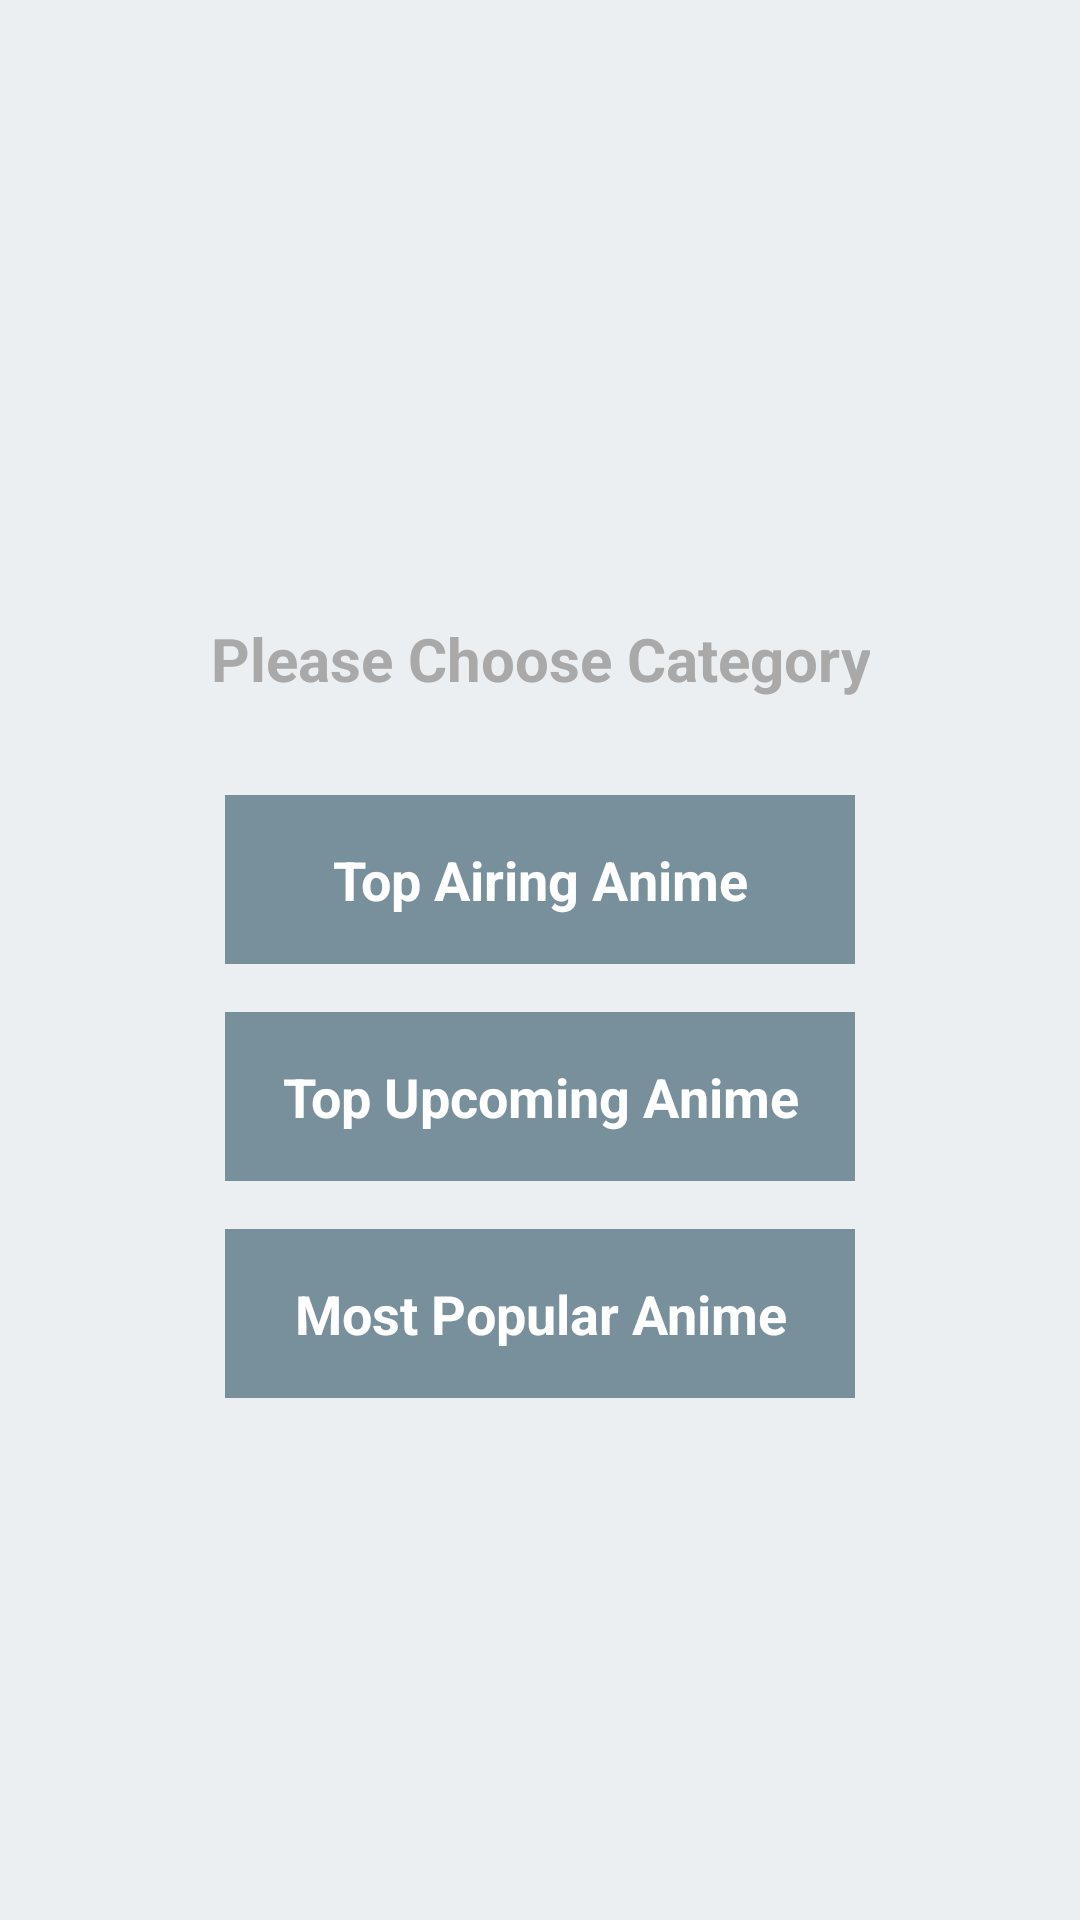

The Android layout XML behind this screen, and the referenced resources:
<!-- AndroidManifest.xml: application theme AppTheme -->
<!-- res/layout/activity_main.xml -->
<?xml version="1.0" encoding="utf-8"?>
<LinearLayout xmlns:android="http://schemas.android.com/apk/res/android"
    xmlns:app="http://schemas.android.com/apk/res-auto"
    xmlns:tools="http://schemas.android.com/tools"
    android:layout_width="match_parent"
    android:layout_height="match_parent"
    android:background="#eceff1"
    android:orientation="vertical"
    tools:context=".MainActivity">

    <ImageView
        android:id="@+id/app_icon"
        android:layout_width="150dp"
        android:layout_height="150dp"
        android:layout_gravity="center"
        android:layout_marginLeft="16dp"
        android:layout_marginTop="32dp"
        android:layout_marginRight="16dp">
    </ImageView>

    <TextView
        style="@style/CategoryStyle"
        android:layout_width="wrap_content"
        android:layout_height="wrap_content"
        android:layout_gravity="center"
        android:layout_margin="8dp"
        android:text="@string/choose_category"
        android:textAlignment="center"
        android:textColor="#A9A9A9"
        android:textSize="20sp">
    </TextView>

    <TextView
        android:id="@+id/top_airing_anime"
        style="@style/CategoryStyle"
        android:layout_width="210dp"
        android:layout_height="wrap_content"
        android:layout_gravity="center"
        android:layout_marginTop="8dp"
        android:background="#78909c"
        android:padding="16dp"
        android:text="@string/top_airing_anime"
        android:textAlignment="center">
    </TextView>

    <TextView
        android:id="@+id/top_upcoming_anime"
        style="@style/CategoryStyle"
        android:layout_width="210dp"
        android:layout_height="wrap_content"
        android:layout_gravity="center"
        android:layout_marginTop="16dp"
        android:background="#78909c"
        android:padding="16dp"
        android:text="@string/top_upcoming_anime"
        android:textAlignment="center">
    </TextView>

    <TextView
        android:id="@+id/most_popular_anime"
        style="@style/CategoryStyle"
        android:layout_width="210dp"
        android:layout_height="wrap_content"
        android:layout_gravity="center"
        android:layout_marginTop="16dp"
        android:background="#78909c"
        android:padding="16dp"
        android:text="@string/most_popular_anime"
        android:textAlignment="center">
    </TextView>
</LinearLayout>
<!-- resources referenced by this layout -->
<resources>
  <string name="choose_category">Please Choose Category</string>
  <string name="most_popular_anime">Most Popular Anime</string>
  <string name="top_airing_anime">Top Airing Anime</string>
  <string name="top_upcoming_anime">Top Upcoming Anime</string>
  <style name="CategoryStyle">
          <item name="android:layout_width">match_parent</item>
          <item name="android:gravity">center_vertical</item>
          <item name="android:padding">16dp</item>
          <item name="android:textColor">@android:color/white</item>
          <item name="android:textStyle">bold</item>
          <item name="android:textAppearance">?android:textAppearanceMedium</item>
      </style>
  <style name="AppTheme" parent="Theme.AppCompat.Light.DarkActionBar">
          <item name="colorPrimary">#78909c</item>
          <item name="colorPrimaryDark">#4b636e</item>
      </style>
</resources>
